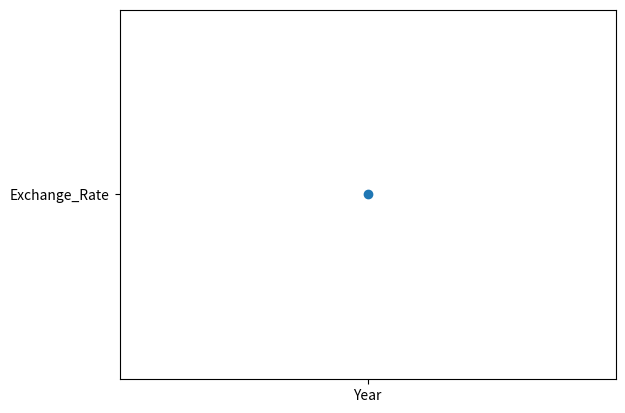
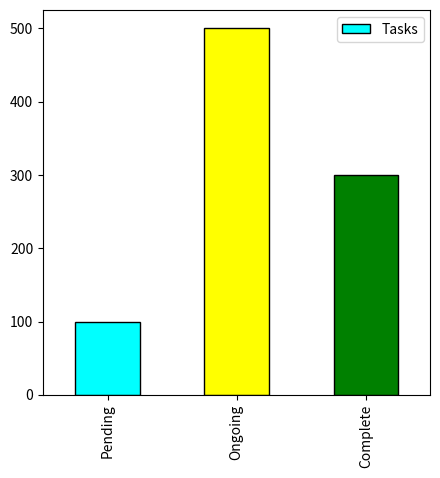
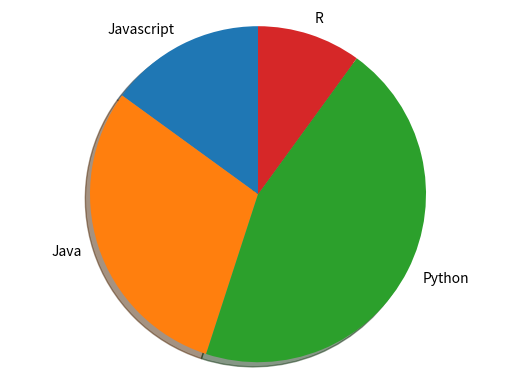

Here is the Python script that generated these plots, in order:
import pandas as pd
import numpy as np
import matplotlib.pyplot as plt

Data = {'Year' : [1920,1930,1940,1950,1960,1970,1980,1990,2000,2010,2020],
        'Exchange_Rate' : [65,69,71,64,62,59,72,71,75,78,81]}

type(Data)

df = pd.DataFrame(Data, columns = ['Year', 'Exchange_Rate'])
df


# df.plot(x = 'Year', y = 'Exchange_Rate', kind = 'barh')
# df.plot(x = 'Year', y = 'Exchange_Rate', kind = 'area')
# df.plot(x = 'Year', y = 'Exchange_Rate', kind = 'hist')
# df.plot(x = 'Year', y = 'Exchange_Rate', kind = 'density')
# df.plot(x = 'Year', y = 'Exchange_Rate', kind = 'line')
# df.plot(x = 'Year', y = 'Exchange_Rate', kind = 'box')
# df.plot(x = 'Year', y = 'Exchange_Rate', kind = 'line')
# df.plot(x = 'Year', y = 'Exchange_Rate', kind = 'scatter')  # Whole description is written below :


plt.scatter(x = 'Year', y='Exchange_Rate')
# x is used for the x-axis as a variable 
# y is used for the y-axis as a variable 
# kind : it is used to choose the graph type like bar, pie,etc
# kind : ('line', 'bar', 'barh', 'kde', 'density', 'area', 'hist', 'box', 'pie', 'scatter', 'hexbin')
# plt.show() is used to show the visualization 
plt.show()



# Here how to plot a bar chart and other stuff !!!!

Data = {'Tasks':[100,500,300]}
df=pd.DataFrame(Data, columns = ['Tasks'], index = ['Pending', 'Ongoing','Complete'], )
# here in the above line if i don't use indexes i will get its 
# default index i.e., 0,1,2
df.plot.bar(y='Tasks', color =["cyan","yellow","green"],edgecolor="Black",figsize= (5,5))
plt.show()

# Here we will learn how to plot a pie chart

labels_ex = 'Javascript','Java','Python', 'R'
sizes = [15,30,45,10]
explode_labels = (0,0,0,0)
fig1,ax1 = plt.subplots()

ax1.pie(sizes, explode = explode_labels, labels=labels_ex,shadow=True,startangle=90)
ax1.axis('equal')
plt.show()